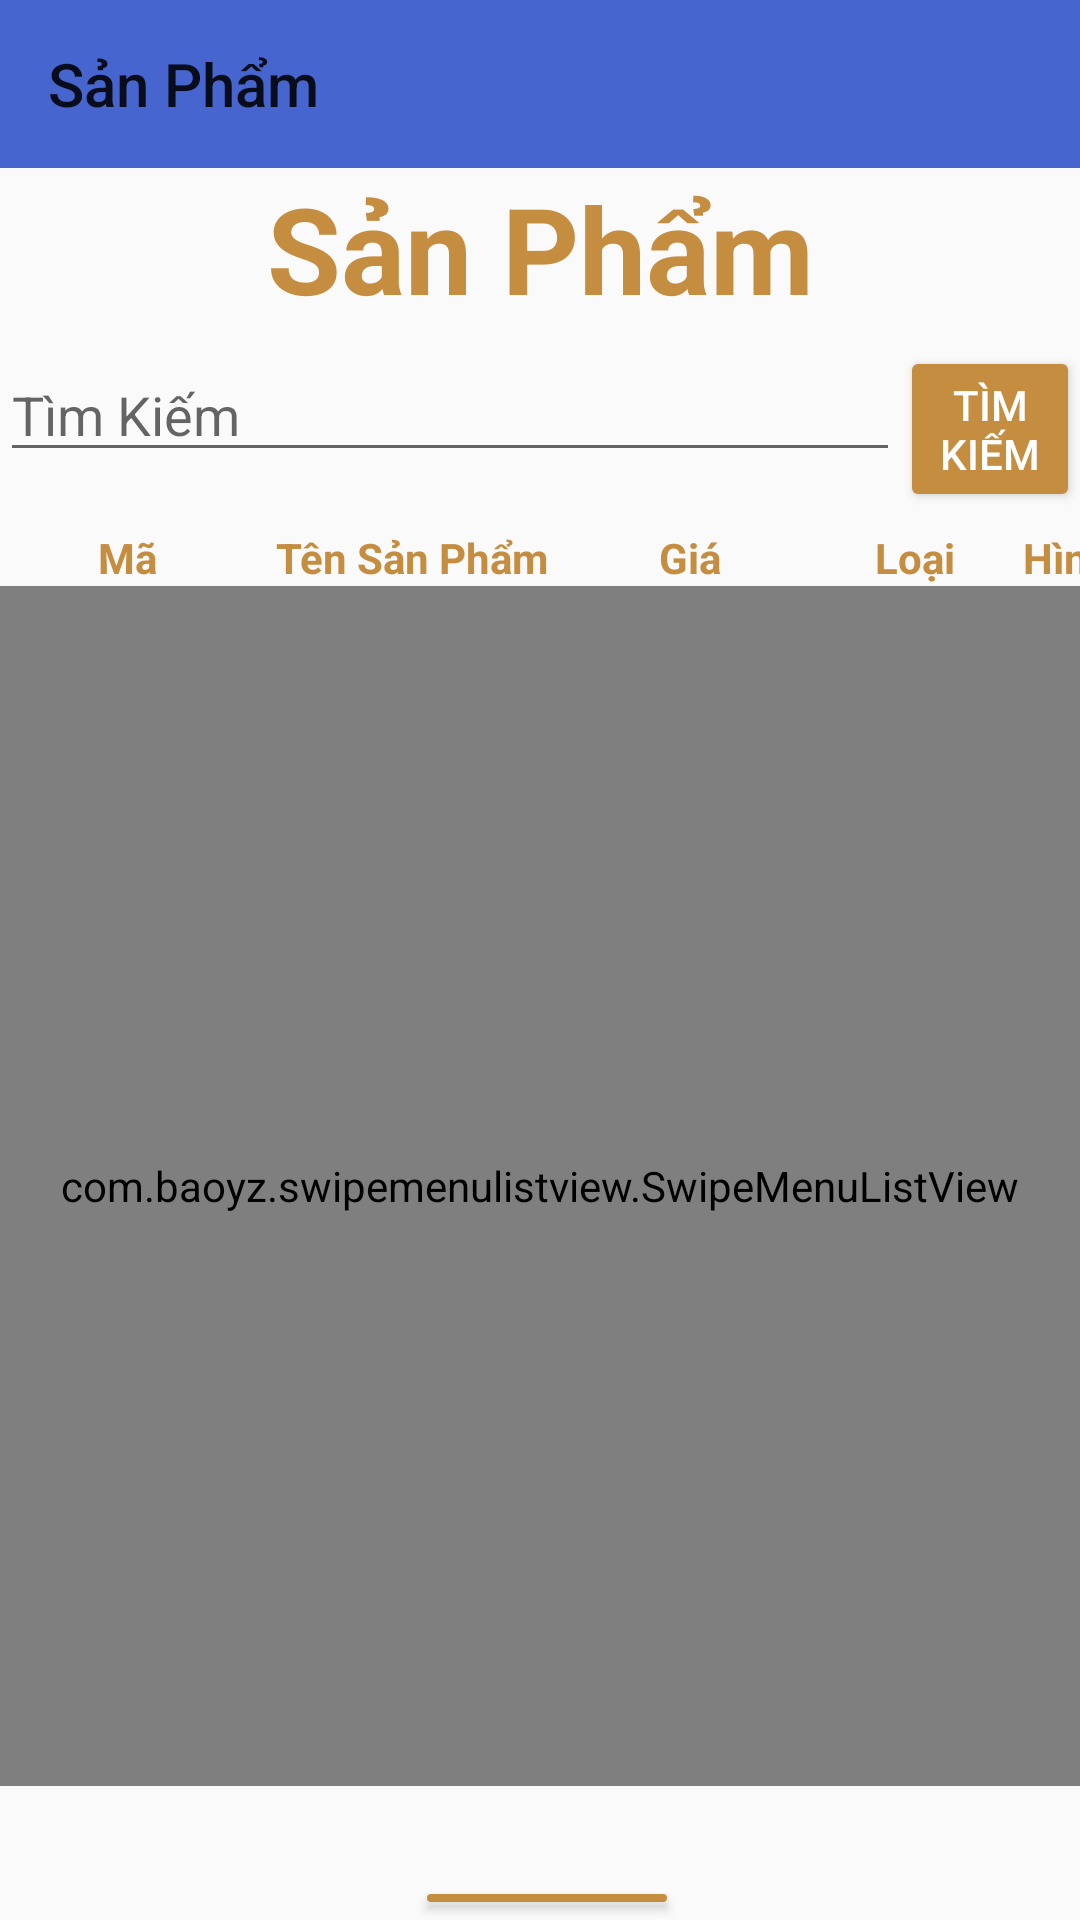

Produce the Android XML layout that renders to this screen, including the resource entries it uses.
<!-- AndroidManifest.xml: application theme AppTheme -->
<!-- res/layout/frm_san_pham.xml -->
<?xml version="1.0" encoding="utf-8"?>
<LinearLayout
    xmlns:android="http://schemas.android.com/apk/res/android"
    xmlns:app="http://schemas.android.com/apk/res-auto"
    xmlns:tools="http://schemas.android.com/tools"
    android:layout_width="match_parent"
    android:layout_height="match_parent"
    android:orientation="vertical">

    <androidx.appcompat.widget.Toolbar
        xmlns:android="http://schemas.android.com/apk/res/android"
        android:id="@+id/toolbarfrmSanPham"
        app:title="Sản Phẩm"
        android:background="#4665ce"
        android:layout_width="match_parent"
        android:layout_height="?actionBarSize">
    </androidx.appcompat.widget.Toolbar>
    <TextView
        android:id="@+id/textView2"
        android:layout_width="match_parent"
        android:layout_height="50dp"
        android:text="@string/sanPham"
        android:textSize="40dp"
        android:gravity="center"
        android:textAlignment="center"
        android:textStyle="bold"
        android:textColor="#c58d40"/>

    <LinearLayout
        android:layout_width="match_parent"
        android:layout_height="wrap_content"
        android:orientation="horizontal">

        <EditText
            android:id="@+id/edtTimKiem"
            android:layout_width="300dp"
            android:layout_height="wrap_content"
            android:layout_marginTop="10dp"
            android:layout_marginBottom="10dp"
            android:ems="10"
            android:hint="@string/timKiem"
            android:inputType="textPersonName" />

        <Button
            android:id="@+id/btnSearch"
            android:layout_width="wrap_content"
            android:layout_height="wrap_content"
            app:backgroundTint="#c58d40"
            android:layout_marginTop="5dp"
            android:layout_marginBottom="10dp"
            android:text="TÌM KIẾM"
            android:textColor="#fff"/>
    </LinearLayout>

    <LinearLayout
        android:layout_width="match_parent"
        android:layout_height="wrap_content"
        android:orientation="horizontal">
        <TextView
            android:layout_width="75dp"
            android:layout_height="wrap_content"
            android:text="@string/ma"
            android:textStyle="bold"
            android:textColor="#c58d40"
            android:layout_marginLeft="5dp"
            android:layout_marginRight="5dp"
            android:gravity="center_horizontal"/>
        <TextView
            android:layout_width="105dp"
            android:layout_height="wrap_content"
            android:text="@string/tenSanPham"
            android:textStyle="bold"
            android:textColor="#c58d40"
            android:gravity="center_horizontal"
            />
        <TextView
            android:layout_width="80dp"
            android:layout_height="wrap_content"
            android:text="@string/gia"
            android:textStyle="bold"
            android:textColor="#c58d40"
            android:gravity="center_horizontal"
            />
        <TextView
            android:layout_width="70dp"
            android:layout_height="wrap_content"
            android:text="@string/loai"
            android:textStyle="bold"
            android:textColor="#c58d40"
            android:gravity="center_horizontal"
            />
        <TextView
            android:layout_width="60dp"
            android:layout_height="wrap_content"
            android:text="@string/hinhAnh"
            android:textStyle="bold"
            android:textColor="#c58d40"
            android:gravity="center_horizontal"
            />
    </LinearLayout>
    
    <com.baoyz.swipemenulistview.SwipeMenuListView
        android:id="@+id/lvSanPham"
        android:layout_width="match_parent"
        android:layout_height="400dp"
        android:layout_marginBottom="30dp"/>
    <LinearLayout
        android:layout_width="match_parent"
        android:layout_height="wrap_content"
        android:orientation="horizontal"
        android:gravity="center_horizontal">
        <Button
            android:id="@+id/btnThem"
            android:layout_width="wrap_content"
            android:layout_height="wrap_content"
            android:text="@string/them"
            app:backgroundTint="#c58d40"
            android:layout_marginLeft="5dp"
            android:textColor="#fff"
            />
        


    </LinearLayout>
    <LinearLayout
        android:layout_width="match_parent"
        android:layout_height="wrap_content"
        android:orientation="vertical"
        android:gravity="center_horizontal">
        <Button
            android:id="@+id/btnTroVe"
            android:layout_width="wrap_content"
            android:layout_height="wrap_content"
            android:text="@string/troVe"
            app:backgroundTint="#c58d40"
            android:textColor="#fff"
            />
    </LinearLayout>
</LinearLayout>
<!-- resources referenced by this layout -->
<resources>
  <string name="gia">Giá</string>
  <string name="hinhAnh">Hình Ảnh</string>
  <string name="loai">Loại</string>
  <string name="ma">Mã</string>
  <string name="sanPham">Sản Phẩm</string>
  <string name="sua">Sửa</string>
  <string name="tenSanPham">Tên Sản Phẩm</string>
  <string name="them">Thêm</string>
  <string name="timKiem">Tìm Kiếm</string>
  <string name="troVe">Trở Về</string>
  <string name="xoa">Xóa</string>
  <style name="AppTheme" parent="Theme.AppCompat.Light.NoActionBar">
              <item name="windowActionBar">false</item>
              <item name="colorPrimary">#673AB7</item>
              <item name="colorPrimaryDark">#512DA8</item>
              <item name="colorAccent">#FF4081</item>
              <item name="windowNoTitle">true</item>
          </style>
</resources>
